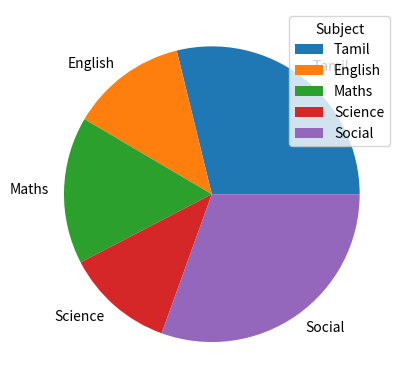

The matplotlib source for this figure:
# -*- coding: utf-8 -*-
"""
Created on Tue Apr 15 11:23:37 2025

[redacted]
"""

import numpy as np
import matplotlib.pyplot as plt

x=np.random.randint(10, 50, 5)

l=['Tamil', 'English', 'Maths', 'Science', 'Social']
e=[0.1,0,0.1,0,0]
c=['red', 'blue', 'green', 'yellow', 'purple']

plt.pie(x, labels = l)
plt.legend(title='Subject')
plt.show()